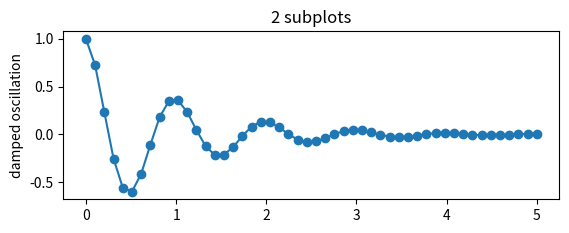

Reproduce this figure in Python.
import numpy as np
import matplotlib.pyplot as plt

x1 = np.linspace(0.0, 5.0)
x2 = np.linspace(0.0, 2.0)

y1 = np.cos(2 * np.pi * x1) * np.exp(-x1)
y2 = np.cos(2 * np.pi * x2)

print(x1)
print(y1)

plt.subplot(2,1,1)
plt.plot(x1, y1, 'o-')
plt.title('2 subplots')
plt.ylabel('damped oscillation')

plt.show()
